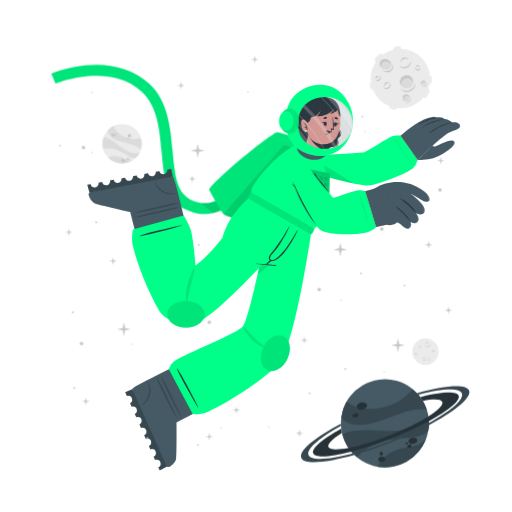
t = 0.00 s
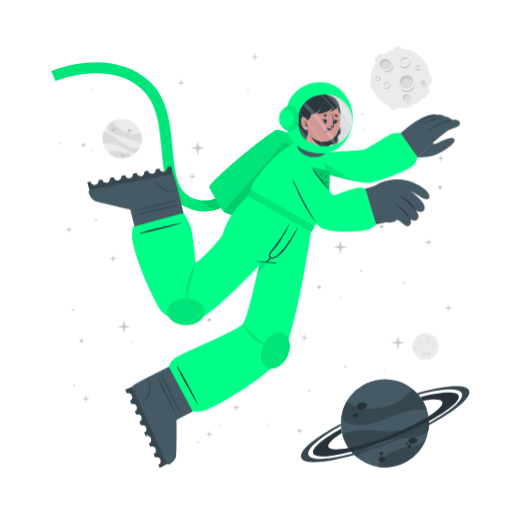
t = 0.75 s
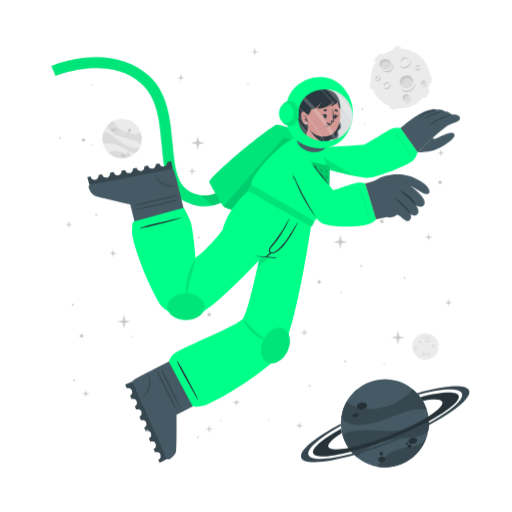
t = 2.25 s
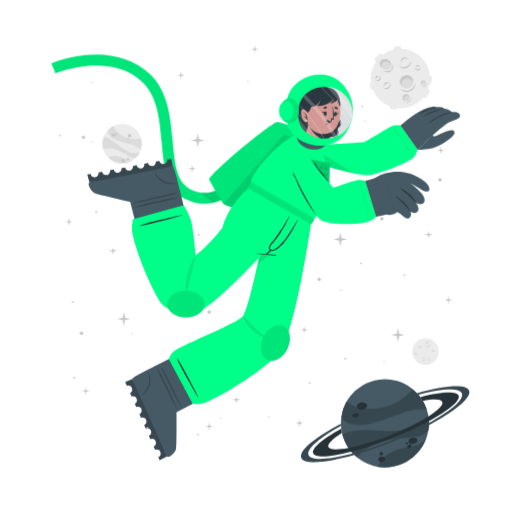
t = 3.00 s
t = 3.75 s: frame unchanged from t = 2.25 s, image omitted
t = 5.25 s: frame unchanged from t = 0.75 s, image omitted

The animated SVG that drew these frames (rendered in a browser with its animation timeline set to each time). Animation: 1 CSS @keyframes rule; one cycle of 6.00 s, repeats indefinitely.

<svg class="animated" id="freepik_stories-astronaut" xmlns="http://www.w3.org/2000/svg" viewBox="0 0 500 500" version="1.1" xmlns:xlink="http://www.w3.org/1999/xlink" xmlns:svgjs="http://svgjs.com/svgjs"><style>svg#freepik_stories-astronaut:not(.animated) .animable {opacity: 0;}svg#freepik_stories-astronaut.animated #freepik--background-complete--inject-193 {animation: 3s Infinite  linear floating;animation-delay: 0s;}svg#freepik_stories-astronaut.animated #freepik--Character--inject-193 {animation: 6s Infinite  linear floating;animation-delay: 0s;}svg#freepik_stories-astronaut.animated #freepik--Stars--inject-193 {animation: 6s Infinite  linear floating;animation-delay: 0s;}            @keyframes floating {                0% {                    opacity: 1;                    transform: translateY(0px);                }                50% {                    transform: translateY(-10px);                }                100% {                    opacity: 1;                    transform: translateY(0px);                }            }        </style><g id="freepik--background-complete--inject-193" class="animable" style="transform-origin: 261.359px 235.839px;"><g id="elqfpi5o9zz29"><circle cx="119.24" cy="140.32" r="19.23" style="fill: rgb(235, 235, 235); transform-origin: 119.24px 140.32px; transform: rotate(-21.46deg);" class="animable"></circle></g><path d="M137.64,145.92a22.4,22.4,0,0,0-6-3.75c-3.81-1.68-14.18-3.51-19-5.94-6.75-3.4-7.59-7.07-7.55-9a19.38,19.38,0,0,1,5.93-4.35c.48,2,2.29,8,13.5,12,5.79,2,11.33.68,13.21.22A19.13,19.13,0,0,1,137.64,145.92Z" style="fill: rgb(219, 219, 219); transform-origin: 121.778px 134.4px;" id="elpf2t3z0jl4r" class="animable"></path><path d="M129.79,156.41A19.27,19.27,0,0,1,105.68,154a15.8,15.8,0,0,1,3.45-1.36c5.17-1.26,10.86,1.21,12.94,2.38A11.36,11.36,0,0,0,129.79,156.41Z" style="fill: rgb(219, 219, 219); transform-origin: 117.735px 155.928px;" id="el4nqt16wrjy9" class="animable"></path><path d="M136.5,148.8l-.24.47-.22.42c-.18.32-.36.62-.55.92s-.35.54-.53.8l-.21.29-.24.32-.24.32-.31.36-.3.36-.27.3c-.2.22-.41.43-.62.64h0c-1.2.37-2.8.21-5.15-.72-3.49-1.37-7.26-4.67-14-7.09a24,24,0,0,0-12.93-.83h0a19.17,19.17,0,0,1,.5-11.63c1.23,0,5.18.52,13.61,7.48a49.9,49.9,0,0,0,8.49,5.81c7.2,3.77,11.36,2.65,13.1,1.78h.13Z" style="fill: rgb(219, 219, 219); transform-origin: 118.269px 143.957px;" id="elu86s36aljlc" class="animable"></path><path d="M118.22,156c.34-.78,1.54-1,2.68-.52s1.79,1.54,1.44,2.32-1.54,1-2.68.52S117.88,156.83,118.22,156Z" style="fill: rgb(199, 199, 199); transform-origin: 120.282px 156.9px;" id="el2427kpv9rcr" class="animable"></path><path d="M123.66,154.67c.2-.44.91-.55,1.59-.26s1.08.9.89,1.34-.9.56-1.59.26S123.47,155.11,123.66,154.67Z" style="fill: rgb(199, 199, 199); transform-origin: 124.9px 155.212px;" id="el0nplfjswhh5" class="animable"></path><path d="M108.75,131.05c.29-.67,1.33-.86,2.33-.42s1.57,1.33,1.28,2-1.34.86-2.34.42S108.45,131.72,108.75,131.05Z" style="fill: rgb(199, 199, 199); transform-origin: 110.553px 131.84px;" id="elaq17j61lfgp" class="animable"></path><path d="M112.29,130.39a.84.84,0,0,1,1.13-.28.85.85,0,0,1,.57,1,1,1,0,0,1-1.7-.74Z" style="fill: rgb(199, 199, 199); transform-origin: 113.151px 130.697px;" id="els6d0f67ifys" class="animable"></path><path d="M112.86,132.17a.53.53,0,0,1,.71-.15c.3.13.47.41.37.62s-.41.28-.71.15S112.77,132.39,112.86,132.17Z" style="fill: rgb(199, 199, 199); transform-origin: 113.402px 132.399px;" id="elkghjrepzyyb" class="animable"></path><path d="M124.86,132.22a1.64,1.64,0,1,1,1,1.71A1.42,1.42,0,0,1,124.86,132.22Z" style="fill: rgb(199, 199, 199); transform-origin: 126.473px 132.415px;" id="elrta8q89l4c" class="animable"></path><path d="M124.4,134.84a.76.76,0,1,1,.42.92A.73.73,0,0,1,124.4,134.84Z" style="fill: rgb(199, 199, 199); transform-origin: 125.123px 135.064px;" id="elodsgvxgsp48" class="animable"></path><circle cx="415.48" cy="343.36" r="12.93" style="fill: rgb(235, 235, 235); transform-origin: 415.48px 343.36px;" id="elbhot58yhf38" class="animable"></circle><path d="M420.19,335.69a2.92,2.92,0,0,1-.48,1.75,3.45,3.45,0,0,1-1.41,1.24,2.56,2.56,0,0,1-1.9.17,2.7,2.7,0,0,1-1.44-1.12,3.71,3.71,0,0,0,1.55.69,2.33,2.33,0,0,0,.79,0,2.68,2.68,0,0,0,.76-.24l.36-.2c.11-.08.23-.15.33-.23a3.24,3.24,0,0,0,.6-.57A4.54,4.54,0,0,0,420.19,335.69Z" style="fill: rgb(199, 199, 199); transform-origin: 417.577px 337.324px;" id="elxbp1ubes3la" class="animable"></path><path d="M415.54,336.43a1.84,1.84,0,0,1,.27-1.24,2.23,2.23,0,0,1,1-.88,1.76,1.76,0,0,1,1.35-.1,1.7,1.7,0,0,1,1,.83,2.8,2.8,0,0,0-1.08-.4,1.69,1.69,0,0,0-1,.18A3.06,3.06,0,0,0,415.54,336.43Z" style="fill: rgb(199, 199, 199); transform-origin: 417.341px 335.275px;" id="el1w1y7pvg75b" class="animable"></path><path d="M415.48,349.44a1.79,1.79,0,0,1,0,1.23,2.13,2.13,0,0,1-.75,1.05,1.71,1.71,0,0,1-2.35-.25,3.35,3.35,0,0,0,1.1.15,1.62,1.62,0,0,0,.91-.35,2.67,2.67,0,0,0,.69-.77A3.41,3.41,0,0,0,415.48,349.44Z" style="fill: rgb(199, 199, 199); transform-origin: 413.984px 350.758px;" id="elfvyjd2blh3" class="animable"></path><path d="M412.8,350.91a1.14,1.14,0,0,1-.09-.87,1.49,1.49,0,0,1,.52-.76,1.2,1.2,0,0,1,.93-.23,1.1,1.1,0,0,1,.73.48,2.46,2.46,0,0,0-.75,0,1.18,1.18,0,0,0-.56.24A2.18,2.18,0,0,0,412.8,350.91Z" style="fill: rgb(199, 199, 199); transform-origin: 413.776px 349.972px;" id="elada4vkmdj6r" class="animable"></path><path d="M410.82,337.8a1.15,1.15,0,0,1,.37.83,1.3,1.3,0,0,1-.37.92,1.15,1.15,0,0,1-.95.32,1.35,1.35,0,0,1-.81-.39,3.94,3.94,0,0,0,.8-.05,1.06,1.06,0,0,0,.56-.28,1.37,1.37,0,0,0,.33-.56A2.45,2.45,0,0,0,410.82,337.8Z" style="fill: rgb(199, 199, 199); transform-origin: 410.125px 338.84px;" id="elllulj488rbj" class="animable"></path><path d="M409.22,339.06a.74.74,0,0,1-.33-.57.91.91,0,0,1,.26-.68.82.82,0,0,1,.71-.23.81.81,0,0,1,.55.34,4.08,4.08,0,0,0-.54.1.76.76,0,0,0-.32.19,1.13,1.13,0,0,0-.22.32A2.13,2.13,0,0,0,409.22,339.06Z" style="fill: rgb(199, 199, 199); transform-origin: 409.65px 338.315px;" id="elkx9byal881n" class="animable"></path><path d="M419.81,351.44a1.14,1.14,0,0,1-.72.56,1.26,1.26,0,0,1-1-.14,1.14,1.14,0,0,1-.54-.83,1.36,1.36,0,0,1,.18-.89,3.66,3.66,0,0,0,.25.77,1,1,0,0,0,.4.47,1.32,1.32,0,0,0,.63.18A2.6,2.6,0,0,0,419.81,351.44Z" style="fill: rgb(199, 199, 199); transform-origin: 418.673px 351.093px;" id="elmjp2xwxdai" class="animable"></path><path d="M418.2,350.19a.75.75,0,0,1,.47-.45.87.87,0,0,1,.72.08.82.82,0,0,1,.4.63.9.9,0,0,1-.19.62,4.78,4.78,0,0,0-.24-.5.63.63,0,0,0-.25-.26.91.91,0,0,0-.37-.13A1.65,1.65,0,0,0,418.2,350.19Z" style="fill: rgb(199, 199, 199); transform-origin: 418.996px 350.383px;" id="el6jn2nvt7bz4" class="animable"></path><path d="M424.24,342.34a1.16,1.16,0,0,1-.28.86,1.27,1.27,0,0,1-.88.44,1.13,1.13,0,0,1-.92-.39,1.29,1.29,0,0,1-.35-.83,3.82,3.82,0,0,0,.63.5,1.09,1.09,0,0,0,.6.16,1.31,1.31,0,0,0,.62-.21A2.35,2.35,0,0,0,424.24,342.34Z" style="fill: rgb(199, 199, 199); transform-origin: 423.027px 342.991px;" id="el0rlc1ihob3y" class="animable"></path><path d="M422.2,342.21a.75.75,0,0,1,.14-.64.93.93,0,0,1,.65-.34.8.8,0,0,1,.68.3.88.88,0,0,1,.19.62,3.83,3.83,0,0,0-.48-.28.74.74,0,0,0-.36-.08,1.13,1.13,0,0,0-.38.1A2.38,2.38,0,0,0,422.2,342.21Z" style="fill: rgb(199, 199, 199); transform-origin: 423.021px 341.719px;" id="el52ndso7927s" class="animable"></path><path d="M407.1,345.26a1.13,1.13,0,0,1-.27.87,1.27,1.27,0,0,1-.88.44,1.16,1.16,0,0,1-.93-.39,1.4,1.4,0,0,1-.35-.83,4.33,4.33,0,0,0,.64.5,1.07,1.07,0,0,0,.6.16,1.35,1.35,0,0,0,.62-.21A2,2,0,0,0,407.1,345.26Z" style="fill: rgb(199, 199, 199); transform-origin: 405.889px 345.916px;" id="ely9qh5fieg8f" class="animable"></path><path d="M405.07,345.14a.75.75,0,0,1,.14-.64.89.89,0,0,1,.64-.34.79.79,0,0,1,.68.3.85.85,0,0,1,.2.62,3.83,3.83,0,0,0-.48-.28.66.66,0,0,0-.36-.08,1.13,1.13,0,0,0-.38.1A2.38,2.38,0,0,0,405.07,345.14Z" style="fill: rgb(199, 199, 199); transform-origin: 405.891px 344.649px;" id="eloagtxhk1kq" class="animable"></path></g><g id="freepik--Moon--inject-193" class="animable" style="transform-origin: 391.45px 76.1246px;"><path d="M370.11,60.15l3.44-3.43a2.52,2.52,0,0,0,0-3.56h0a2.5,2.5,0,0,0-3.56,0l-3.44,3.43a2.52,2.52,0,0,0,0,3.56h0A2.52,2.52,0,0,0,370.11,60.15Z" style="fill: rgb(235, 235, 235); transform-origin: 370.05px 56.6508px;" id="el5mpfleukvbd" class="animable"></path><path d="M417,94.19l2.18-4.34a2.5,2.5,0,0,0-1.12-3.38h0a2.51,2.51,0,0,0-3.38,1.12l-2.18,4.34a2.53,2.53,0,0,0,1.12,3.38h0A2.52,2.52,0,0,0,417,94.19Z" style="fill: rgb(235, 235, 235); transform-origin: 415.845px 90.8883px;" id="elobashcpap1g" class="animable"></path><path d="M387,50.45l2.58-.36a2.52,2.52,0,0,0,2.14-2.85h0a2.52,2.52,0,0,0-2.85-2.14l-2.58.37a2.52,2.52,0,0,0-2.14,2.85h0A2.51,2.51,0,0,0,387,50.45Z" style="fill: rgb(235, 235, 235); transform-origin: 387.935px 47.7758px;" id="eln2nt0yxazdj" class="animable"></path><path d="M366.46,84.53l-.37-2.59a2.52,2.52,0,0,0-2.85-2.13h0a2.52,2.52,0,0,0-2.14,2.85l.37,2.58a2.53,2.53,0,0,0,2.85,2.14h0A2.52,2.52,0,0,0,366.46,84.53Z" style="fill: rgb(235, 235, 235); transform-origin: 363.78px 83.5943px;" id="ell72dbgz2qt7" class="animable"></path><g id="el3d0vqfc8e1y"><rect x="415.49" y="75.26" width="7.64" height="5.03" rx="2.16" style="fill: rgb(235, 235, 235); transform-origin: 419.31px 77.775px; transform: rotate(90deg);" class="animable"></rect></g><path d="M382.28,106.41l2.52.68a2.52,2.52,0,0,0,3.08-1.78h0a2.52,2.52,0,0,0-1.78-3.09l-2.52-.67a2.51,2.51,0,0,0-3.08,1.78h0A2.51,2.51,0,0,0,382.28,106.41Z" style="fill: rgb(235, 235, 235); transform-origin: 384.19px 104.319px;" id="el3iwa09jpi5x" class="animable"></path><circle cx="391" cy="76.69" r="29.05" style="fill: rgb(235, 235, 235); transform-origin: 391px 76.69px;" id="ely4b3umdch3" class="animable"></circle><path d="M401.57,59.46a6.51,6.51,0,0,1-1.08,3.94,7.8,7.8,0,0,1-3.15,2.79,5.76,5.76,0,0,1-4.27.36,6,6,0,0,1-3.25-2.49,8.71,8.71,0,0,0,3.49,1.53,5.07,5.07,0,0,0,1.78,0,5.38,5.38,0,0,0,1.69-.54,9.1,9.1,0,0,0,.81-.44c.26-.17.52-.33.76-.52a8.54,8.54,0,0,0,1.35-1.27A9.92,9.92,0,0,0,401.57,59.46Z" style="fill: rgb(199, 199, 199); transform-origin: 395.699px 63.1311px;" id="elv8glaqmyl7m" class="animable"></path><path d="M391.13,61.13a4.13,4.13,0,0,1,.6-2.78,5.18,5.18,0,0,1,2.19-2,3.9,3.9,0,0,1,3-.22A3.84,3.84,0,0,1,399.12,58a6.52,6.52,0,0,0-2.41-.89,3.94,3.94,0,0,0-2.24.4A6.81,6.81,0,0,0,391.13,61.13Z" style="fill: rgb(199, 199, 199); transform-origin: 395.105px 58.5293px;" id="eltgzph9qy5aj" class="animable"></path><path d="M381.29,81.08a3.94,3.94,0,0,1,.07,2.77,4.82,4.82,0,0,1-1.68,2.35,3.78,3.78,0,0,1-2.86.77,3.84,3.84,0,0,1-2.43-1.34,7,7,0,0,0,2.48.35,3.69,3.69,0,0,0,2-.79,6,6,0,0,0,1.55-1.73A7.44,7.44,0,0,0,381.29,81.08Z" style="fill: rgb(199, 199, 199); transform-origin: 377.984px 84.0434px;" id="elpoufm85tmj" class="animable"></path><path d="M375.27,84.38a2.57,2.57,0,0,1-.19-1.95,3.19,3.19,0,0,1,1.16-1.7,2.65,2.65,0,0,1,2.08-.52A2.44,2.44,0,0,1,380,81.28a5.58,5.58,0,0,0-1.7-.08,2.69,2.69,0,0,0-1.26.54A4.94,4.94,0,0,0,375.27,84.38Z" style="fill: rgb(199, 199, 199); transform-origin: 377.485px 82.2756px;" id="elnb4wcadlks" class="animable"></path><path d="M370.87,74.62a2.57,2.57,0,0,1,.83,1.86,2.85,2.85,0,0,1-.82,2,2.52,2.52,0,0,1-2.13.73,3.06,3.06,0,0,1-1.83-.87,10,10,0,0,0,1.81-.12,2.33,2.33,0,0,0,1.25-.63,2.88,2.88,0,0,0,.73-1.26A5.13,5.13,0,0,0,370.87,74.62Z" style="fill: rgb(199, 199, 199); transform-origin: 369.31px 76.9261px;" id="eltpcsuvl3cif" class="animable"></path><path d="M367.27,77.44a1.68,1.68,0,0,1-.72-1.29,2,2,0,0,1,.58-1.52,1.77,1.77,0,0,1,1.58-.51,1.88,1.88,0,0,1,1.25.75,10.76,10.76,0,0,0-1.23.24,1.6,1.6,0,0,0-.7.41,2.28,2.28,0,0,0-.49.73A4.57,4.57,0,0,0,367.27,77.44Z" style="fill: rgb(199, 199, 199); transform-origin: 368.253px 75.7663px;" id="elgugna8efp3" class="animable"></path><path d="M410.67,66a2.6,2.6,0,0,1-.62,1.94,2.84,2.84,0,0,1-2,1,2.57,2.57,0,0,1-2.07-.87,3,3,0,0,1-.78-1.87,9,9,0,0,0,1.43,1.11,2.23,2.23,0,0,0,1.34.36,3,3,0,0,0,1.39-.45A5.56,5.56,0,0,0,410.67,66Z" style="fill: rgb(199, 199, 199); transform-origin: 407.941px 67.4719px;" id="elxo9eutdoqd" class="animable"></path><path d="M406.11,65.73a1.66,1.66,0,0,1,.31-1.44,2,2,0,0,1,1.44-.76,1.82,1.82,0,0,1,1.53.68,1.88,1.88,0,0,1,.43,1.39,9.72,9.72,0,0,0-1.08-.63,1.49,1.49,0,0,0-.8-.17,2.38,2.38,0,0,0-.85.22A4.64,4.64,0,0,0,406.11,65.73Z" style="fill: rgb(199, 199, 199); transform-origin: 407.944px 64.6284px;" id="elio5rc5iez4" class="animable"></path><g id="el9ylklyr9k67"><ellipse cx="397.01" cy="79.87" rx="6.44" ry="6.4" style="fill: rgb(219, 219, 219); transform-origin: 397.01px 79.87px; transform: rotate(-65.97deg);" class="animable"></ellipse></g><path d="M400,76.84a5.81,5.81,0,0,1,3.31,4.1,6.41,6.41,0,1,0-11.2,3.11,5.78,5.78,0,0,1,.2-4.24A5.84,5.84,0,0,1,400,76.84Z" style="fill: rgb(199, 199, 199); transform-origin: 396.987px 78.7649px;" id="el6fh5cc8rfkt" class="animable"></path><path d="M405.88,81a8.26,8.26,0,0,1-1.41,4.8,9.87,9.87,0,0,1-3.87,3.38,7.16,7.16,0,0,1-5.18.47,7.62,7.62,0,0,1-4-3,10.25,10.25,0,0,0,4.28,2,10.54,10.54,0,0,0,1.13.11,5.87,5.87,0,0,0,1.11-.09A7.1,7.1,0,0,0,400,88c.34-.17.69-.36,1-.55s.65-.42.94-.67a10.52,10.52,0,0,0,1.67-1.6A11.59,11.59,0,0,0,405.88,81Z" style="fill: rgb(199, 199, 199); transform-origin: 398.651px 85.4656px;" id="elxjkxuzwl1x" class="animable"></path><path d="M412.91,83.39a2.4,2.4,0,1,0-1.78-2.87A2.39,2.39,0,0,0,412.91,83.39Z" style="fill: rgb(219, 219, 219); transform-origin: 413.468px 81.0561px;" id="elqawg088pxuj" class="animable"></path><path d="M414.34,79.73A2.18,2.18,0,0,1,415.85,81,2.43,2.43,0,0,0,414,78.71a2.4,2.4,0,0,0-2.87,1.81,2.37,2.37,0,0,0,.84,2.41,2.12,2.12,0,0,1-.23-1.57A2.17,2.17,0,0,1,414.34,79.73Z" style="fill: rgb(199, 199, 199); transform-origin: 413.458px 80.7904px;" id="elwh310umlvt9" class="animable"></path><path d="M416.78,80.82a2.9,2.9,0,0,1-.12,1.88,3.54,3.54,0,0,1-1.18,1.55,2.64,2.64,0,0,1-1.91.54,2.74,2.74,0,0,1-1.69-.86,4.09,4.09,0,0,0,1.71.37,2.65,2.65,0,0,0,1.51-.55A4.36,4.36,0,0,0,416.78,80.82Z" style="fill: rgb(199, 199, 199); transform-origin: 414.381px 82.813px;" id="elowkkq93ie3" class="animable"></path><path d="M396.44,98.94a3.41,3.41,0,1,0-3.21-3.59A3.41,3.41,0,0,0,396.44,98.94Z" style="fill: rgb(219, 219, 219); transform-origin: 396.635px 95.5356px;" id="elbn7bkcy8xp" class="animable"></path><path d="M397.54,93.46a3.07,3.07,0,0,1,2.41,1.4A3.4,3.4,0,1,0,395,98.53a3.1,3.1,0,0,1,2.54-5.07Z" style="fill: rgb(199, 199, 199); transform-origin: 396.584px 95.335px;" id="eldadrm2vtjri" class="animable"></path><path d="M401.22,94.38a4.48,4.48,0,0,1,.19,2.64,5.13,5.13,0,0,1-1.27,2.4,3.72,3.72,0,0,1-2.46,1.21,4.06,4.06,0,0,1-2.56-.69,5.23,5.23,0,0,0,2.5.2A3.76,3.76,0,0,0,399.68,99a5.84,5.84,0,0,0,1.26-2.1A6.18,6.18,0,0,0,401.22,94.38Z" style="fill: rgb(199, 199, 199); transform-origin: 398.323px 97.5099px;" id="elwcegf755zb" class="animable"></path><path d="M381.24,66c-1.53,2.35-4.93,2.85-7.58,1.11s-3.57-5.05-2-7.4,4.93-2.84,7.59-1.11S382.78,63.69,381.24,66Z" style="fill: rgb(219, 219, 219); transform-origin: 376.446px 62.8572px;" id="el9qiejswara" class="animable"></path><path d="M372.8,62a4.43,4.43,0,0,0-.25,4.28,5.25,5.25,0,0,1-.92-6.49c1.53-2.35,4.93-2.85,7.59-1.11A5.83,5.83,0,0,1,382,63.9a5.53,5.53,0,0,0-2.29-3C377.28,59.37,374.19,59.82,372.8,62Z" style="fill: rgb(199, 199, 199); transform-origin: 376.453px 61.9611px;" id="elhksm5d5kpfg" class="animable"></path><path d="M383.12,62.16a5.49,5.49,0,0,1,.75,4.14,5.12,5.12,0,0,1-.95,2,6.39,6.39,0,0,1-1.66,1.53,6.23,6.23,0,0,1-2.15.73,7.29,7.29,0,0,1-2.19-.06,9.09,9.09,0,0,1-3.84-1.67,17.88,17.88,0,0,0,3.95.68,6.51,6.51,0,0,0,3.58-.77A5.47,5.47,0,0,0,382,67.59a5,5,0,0,0,.94-1.57A7.25,7.25,0,0,0,383.12,62.16Z" style="fill: rgb(199, 199, 199); transform-origin: 378.538px 66.3877px;" id="el11x4h7elmwyo" class="animable"></path></g><g id="freepik--Planet--inject-193" class="animable" style="transform-origin: 376.139px 413.34px;"><g id="elzz3n6tqapqp"><circle cx="375.87" cy="413.34" r="43.02" style="fill: rgb(69, 90, 100); transform-origin: 375.87px 413.34px; transform: rotate(-74.9951deg);" class="animable"></circle></g><path d="M416.74,399.89a50.6,50.6,0,0,0-15.8.88c-9.14,1.83-30.47,11.81-42.37,13.55-16.73,2.46-23-3.17-25.36-6.69a43,43,0,0,1,5.28-15.58c3.38,2.95,14.49,11.72,40.09,4.53,13.2-3.72,21.59-13.34,24.44-16.6A42.76,42.76,0,0,1,416.74,399.89Z" style="fill: rgb(55, 71, 79); transform-origin: 374.975px 397.452px;" id="ely36z15uu8m" class="animable"></path><path d="M415.87,429.18a43.05,43.05,0,0,1-47.24,26.58,34.45,34.45,0,0,1,4.55-6.94c7.84-9,21.44-11.76,26.75-12.3A25.27,25.27,0,0,0,415.87,429.18Z" style="fill: rgb(55, 71, 79); transform-origin: 392.25px 442.775px;" id="eln2lzgjvke8f" class="animable"></path><path d="M418.36,406.64c.07.39.12.77.17,1.16s.09.71.13,1.06c.08.8.15,1.6.18,2.39s.06,1.44.06,2.14c0,.27,0,.53,0,.8s0,.6,0,.89,0,.6,0,.9-.05.7-.08,1.06-.06.7-.1,1-.08.6-.11.9c-.09.66-.19,1.3-.31,1.95h0c-1.72,2.21-4.86,4-10.34,5.31-8.16,2-19.29.8-34.76,5.06a53.84,53.84,0,0,0-24.73,15.11h0a42.85,42.85,0,0,1-14.05-21.9c2.19-1.67,10.15-5.73,34.51-3.84a112.29,112.29,0,0,0,23-.3c18-2.36,24.21-9.77,26.27-13.61h0A1.82,1.82,0,0,1,418.36,406.64Z" style="fill: rgb(55, 71, 79); transform-origin: 376.66px 426.505px;" id="el5xu5vbhbnra" class="animable"></path><path d="M358.4,395.52c.37,1.88-1.55,3.83-4.28,4.35s-5.23-.56-5.6-2.44,1.56-3.82,4.28-4.35S358,393.65,358.4,395.52Z" style="fill: rgb(38, 50, 56); transform-origin: 353.46px 396.474px;" id="el93xr482c2zl" class="animable"></path><path d="M350.11,404.94c.2,1.06-1,2.17-2.6,2.49s-3.13-.28-3.33-1.34.95-2.17,2.59-2.49S349.9,403.89,350.11,404.94Z" style="fill: rgb(38, 50, 56); transform-origin: 347.145px 405.515px;" id="elhnnd5xayr3b" class="animable"></path><path d="M407.54,429.57c.31,1.6-1.38,3.27-3.76,3.74s-4.58-.47-4.89-2.07,1.37-3.28,3.76-3.74S407.23,428,407.54,429.57Z" style="fill: rgb(38, 50, 56); transform-origin: 403.215px 430.408px;" id="el6xfa77n5ky" class="animable"></path><path d="M401.85,435.28c.17.85-.61,1.72-1.74,1.94a1.87,1.87,0,0,1-2.33-1.15c-.17-.85.61-1.72,1.74-1.94A1.87,1.87,0,0,1,401.85,435.28Z" style="fill: rgb(38, 50, 56); transform-origin: 399.815px 435.675px;" id="el36wbf47jvyr" class="animable"></path><path d="M398.54,432.72c.1.51-.4,1-1.12,1.18s-1.38-.17-1.48-.68.4-1,1.12-1.18S398.44,432.21,398.54,432.72Z" style="fill: rgb(38, 50, 56); transform-origin: 397.24px 432.97px;" id="el45pka4bmgoz" class="animable"></path><path d="M376.35,447.84c.28,1.44-1,2.9-3,3.27s-3.68-.5-4-1.93,1-2.89,2.95-3.26S376.08,446.41,376.35,447.84Z" style="fill: rgb(38, 50, 56); transform-origin: 372.845px 448.515px;" id="elr3ek4vfq5cd" class="animable"></path><path d="M373.89,442.43a1.71,1.71,0,1,1-1.95-1.16A1.6,1.6,0,0,1,373.89,442.43Z" style="fill: rgb(38, 50, 56); transform-origin: 372.261px 442.94px;" id="eldweh79r6fir" class="animable"></path><path d="M418.84,411.25a346.49,346.49,0,0,1-36.64,16.83,342.87,342.87,0,0,1-39.21,13c-20.61,5.36-35.3,6.29-37.19,1.5s9.19-14.09,27.36-24.08c.12,1,.28,2,.47,3l.24,1.14c-9.22,5.86-14.34,10.93-13.19,13.85s8.58,3.14,19.59,1c10.78-2.08,25-6.36,40.23-12.37s28.57-12.64,37.86-18.51c9.46-5.95,14.73-11.13,13.56-14.09s-8.33-3.11-19-1.11a39.26,39.26,0,0,0-2.42-3.66c20.51-5.31,35.53-6.12,37.42-1.34S438.08,400.88,418.84,411.25Z" style="fill: rgb(38, 50, 56); transform-origin: 376.855px 414.472px;" id="elwfrlt80mynk" class="animable"></path><path d="M418.86,415.07a383.2,383.2,0,0,1-35.81,16.44h0A380.06,380.06,0,0,1,346,444.31c-28.14,8-49.06,9.59-51.78,2.82s13.19-19.8,38.63-33.31c0,.66,0,1.33.08,2-21.11,11.64-34,22.68-31.68,28.49s19.63,4.87,43.31-1.47A359.42,359.42,0,0,0,418.89,413c21.4-11.74,34.49-22.91,32.14-28.76s-19.17-4.89-42.38,1.23c-.43-.51-.88-1-1.34-1.5,27.63-7.77,48.08-9.23,50.76-2.54S444.64,401.45,418.86,415.07Z" style="fill: rgb(55, 71, 79); transform-origin: 376.139px 414.278px;" id="elaq2ioouozr" class="animable"></path></g><g id="freepik--Character--inject-193" class="animable" style="transform-origin: 249.682px 261.365px;"><path d="M194.2,208.66a44.5,44.5,0,0,1-12.75-4c-19.36-9.4-21.44-32.18-23.64-56.3-2-22.22-4.13-45.19-19.67-59.06-32.35-28.84-83.35-7.81-83.86-7.59l-4.19-9.88a124.34,124.34,0,0,1,33.06-8c25-2.52,46.52,3.5,62.12,17.42,18.71,16.68,21.11,42.93,23.22,66.09,2,21.93,3.73,40.87,17.64,47.62,29.16,14.15,48.44-21.19,49.24-22.7l9.48,5a77.22,77.22,0,0,1-16.57,20.32C217.57,206.71,206,210.43,194.2,208.66Z" style="fill: rgb(0, 255, 136); transform-origin: 147.47px 136.179px;" id="el6xwl0jh9v15" class="animable"></path><g id="elqab0ec9xgc"><path d="M194.2,208.66a44.5,44.5,0,0,1-12.75-4c-19.36-9.4-21.44-32.18-23.64-56.3-2-22.22-4.13-45.19-19.67-59.06-32.35-28.84-83.35-7.81-83.86-7.59l-4.19-9.88a124.34,124.34,0,0,1,33.06-8c25-2.52,46.52,3.5,62.12,17.42,18.71,16.68,21.11,42.93,23.22,66.09,2,21.93,3.73,40.87,17.64,47.62,29.16,14.15,48.44-21.19,49.24-22.7l9.48,5a77.22,77.22,0,0,1-16.57,20.32C217.57,206.71,206,210.43,194.2,208.66Z" style="opacity: 0.1; transform-origin: 147.47px 136.179px;" class="animable"></path></g><g id="elqqe0ldirhj"><path d="M244.85,177.29a77.09,77.09,0,0,1-16.57,20.31c-6.44,5.48-13.2,9-20.13,10.56L196.08,198c23.52,3.15,38.58-24.45,39.3-25.77Z" style="opacity: 0.1; transform-origin: 220.465px 190.195px;" class="animable"></path></g><path d="M278.67,229.5c-.95.56-57.57-18.31-60-20.06a1.59,1.59,0,0,1-.31-.29c-2.77-2.73-13.24-22-14-23.51-1.84-3.85,55.21-51.93,65.82-56.39,2.66-1.12,37.51,11.34,42.73,16.4,2.24,2.17,6.45,10.95,6.22,12.15h0C318.76,159.52,279.63,228.94,278.67,229.5Z" style="fill: rgb(0, 255, 136); transform-origin: 261.728px 179.346px;" id="elovetsfgxm3" class="animable"></path><g id="elyv0gvs4jfmo"><path d="M278.67,229.5c-.95.56-57.57-18.31-60-20.06a1.59,1.59,0,0,1-.31-.29c-2.77-2.73-13.24-22-14-23.51-1.84-3.85,55.21-51.93,65.82-56.39,2.66-1.12,37.51,11.34,42.73,16.4,2.24,2.17,6.45,10.95,6.22,12.15h0C318.76,159.52,279.63,228.94,278.67,229.5Z" style="opacity: 0.1; transform-origin: 261.728px 179.346px;" class="animable"></path></g><g id="elxeesxjv755"><path d="M278.67,229.5c-.95.56-57.57-18.31-60-20.06a1.59,1.59,0,0,1-.31-.29c10.24-11.85,58.36-67.42,59.22-67.56s33.84,12.65,41.56,16.22C318.76,159.52,279.63,228.94,278.67,229.5Z" style="opacity: 0.1; transform-origin: 268.75px 185.551px;" class="animable"></path></g><path d="M196.48,344.63l-45.12,22.73c-8.64,4.29-16.14,8.22-19.83,10.61a.09.09,0,0,0-.06,0c-1.4.9-2.24,1.57-2.36,2l0,.08c-.46,3.44,31.87,73.53,33.82,75.59s8-3.33,8.91-7.05.53-36.1.53-36.1l44.85-23.13Z" style="fill: rgb(69, 90, 100); transform-origin: 173.163px 400.363px;" id="elh24t69jik59" class="animable"></path><path d="M122.25,383l1.61,3.65a3.8,3.8,0,0,1,1.31-.23,3.9,3.9,0,0,1,1.83,7.34l1.45,3.32a3.82,3.82,0,0,1,1.36-.25,3.89,3.89,0,0,1,1.78,7.35l1.46,3.33a3.55,3.55,0,0,1,1.39-.27,3.89,3.89,0,0,1,3.89,3.89,3.85,3.85,0,0,1-2.15,3.48l1.46,3.31a4.06,4.06,0,0,1,1.45-.27,3.89,3.89,0,0,1,1.69,7.4l1.46,3.31a3.84,3.84,0,0,1,1.48-.3,3.89,3.89,0,0,1,1.65,7.42l1.46,3.31a3.58,3.58,0,0,1,1.52-.32,3.9,3.9,0,0,1,1.62,7.44l1.46,3.32a3.64,3.64,0,0,1,1.57-.35,3.9,3.9,0,0,1,1.57,7.46l1.37,3.12,7-3.79L129.11,380Z" style="fill: rgb(55, 71, 79); transform-origin: 142.595px 419.73px;" id="eln84m8bwj4rs" class="animable"></path><path d="M144.47,373.18a16.37,16.37,0,0,1,1.62,13.09c-1.18,3.56-3.52,7.36-7.28,9.3-.11.06-.22-.14-.12-.21,6.4-4.92,9-14.69,5.56-22.06A.13.13,0,0,1,144.47,373.18Z" style="fill: rgb(55, 71, 79); transform-origin: 142.716px 384.361px;" id="el1jgxg7b3mql" class="animable"></path><path d="M153.72,369.74c2.88,4.77,5.37,9.78,7.8,14.79s4.78,9.94,7.13,14.93c1.34,2.86,2.68,5.73,3.86,8.66a.16.16,0,0,1-.29.14c-2.81-4.81-5.27-9.84-7.79-14.8s-5-9.85-7.34-14.83c-1.37-2.86-2.65-5.74-3.8-8.69A.24.24,0,0,1,153.72,369.74Z" style="fill: rgb(55, 71, 79); transform-origin: 162.903px 388.992px;" id="elicm5vjoix8" class="animable"></path><path d="M157.88,368.33c2.89,4.77,5.37,9.78,7.8,14.8s4.78,9.94,7.13,14.93c1.34,2.86,2.68,5.73,3.86,8.65a.16.16,0,0,1-.29.14c-2.81-4.81-5.27-9.84-7.79-14.8s-5-9.85-7.34-14.83c-1.36-2.86-2.65-5.74-3.8-8.69A.24.24,0,0,1,157.88,368.33Z" style="fill: rgb(55, 71, 79); transform-origin: 167.063px 387.582px;" id="elisat6e5qsyb" class="animable"></path><path d="M164.81,360.58l23.33,43.76s7,1.51,15.68-2.51c19.21-8.87,51.37-29.51,67.45-45.36C287.89,340.08,304.2,225.2,304.2,225.2L265,202.58s-20.36,108.33-27.84,116.15c-6.75,7.06-45.89,22.51-64.34,32.17A16.53,16.53,0,0,0,164.81,360.58Z" style="fill: rgb(0, 255, 136); transform-origin: 234.505px 303.599px;" id="elz2rdm0stoig" class="animable"></path><path d="M173.21,360.06c3.07,4.66,5.75,9.56,8.38,14.48s5.16,9.74,7.7,14.64c1.46,2.8,2.91,5.62,4.21,8.49a.17.17,0,0,1-.29.16c-3-4.7-5.65-9.63-8.37-14.49s-5.35-9.65-7.92-14.53c-1.47-2.8-2.87-5.63-4.13-8.53A.24.24,0,0,1,173.21,360.06Z" style="fill: rgb(38, 50, 56); transform-origin: 183.142px 378.925px;" id="elob0v7kcj068" class="animable"></path><g id="elkmnj42yhjn"><path d="M251.64,268.16l52.56-43L265,202.58S258.6,236.8,251.64,268.16Z" style="opacity: 0.1; transform-origin: 277.92px 235.37px;" class="animable"></path></g><g id="el7acs3ou73ta"><path d="M260.8,339.2a9.27,9.27,0,0,1-4.14-.38,19.56,19.56,0,0,1-3.85-1.64,31.21,31.21,0,0,1-6.57-5c-1-1-1.88-2-2.77-3s-1.7-2.13-2.45-3.26-1.46-2.29-2.11-3.47-1.23-2.43-1.72-3.71a39.39,39.39,0,0,1,3,2.76c.94.95,1.92,1.86,2.81,2.82s1.86,1.86,2.75,2.82l1.39,1.38c.46.46.89.95,1.37,1.38,1.85,1.82,3.74,3.56,5.72,5.19A23.49,23.49,0,0,0,260.8,339.2Z" style="opacity: 0.1; transform-origin: 248.995px 329.012px;" class="animable"></path></g><g id="elxj5osrfd6k"><ellipse cx="268.93" cy="344.82" rx="18.38" ry="13.04" style="fill: rgb(0, 255, 136); transform-origin: 268.93px 344.82px; transform: rotate(-64.61deg);" class="animable"></ellipse></g><g id="elacptxe73ws"><ellipse cx="268.93" cy="344.82" rx="18.38" ry="13.04" style="opacity: 0.1; transform-origin: 268.93px 344.82px; transform: rotate(-64.61deg);" class="animable"></ellipse></g><path d="M187.77,245.91l-11.92-49.09c-2.23-9.39-4.35-17.59-5.84-21.72,0,0,0,0,0-.07a6.82,6.82,0,0,0-1.38-2.74s0,0-.07,0c-3.24-1.23-78.83,14.38-81.28,15.82s1.43,8.53,4.85,10.27,35,8.69,35,8.69L139.51,256Z" style="fill: rgb(69, 90, 100); transform-origin: 137.14px 214.111px;" id="elvvzjpthwagp" class="animable"></path><path d="M167.23,164.93l-3.92.74a3.75,3.75,0,0,1-.06,1.33,3.9,3.9,0,0,1-7.57.11l-3.56.67a3.79,3.79,0,0,1-.07,1.38,3.89,3.89,0,0,1-7.56.07l-3.57.66a3.79,3.79,0,0,1,0,1.42,3.9,3.9,0,0,1-4.68,2.91,3.83,3.83,0,0,1-2.89-2.88l-3.56.67a4.08,4.08,0,0,1-.07,1.47,3.89,3.89,0,0,1-7.58,0l-3.56.67a3.89,3.89,0,0,1-4.72,4.42,3.91,3.91,0,0,1-2.93-3l-3.55.68a3.69,3.69,0,0,1,0,1.55,3.9,3.9,0,0,1-7.62-.11l-3.56.67a3.65,3.65,0,0,1,0,1.61,3.89,3.89,0,0,1-7.62-.16l-3.35.63,2.11,7.63,81.36-15.77Z" style="fill: rgb(55, 71, 79); transform-origin: 126.965px 176.5px;" id="elxgkf18w5yzi" class="animable"></path><path d="M171.74,188.79a16.37,16.37,0,0,1-13.12-1.39c-3.2-2-6.37-5.09-7.41-9.2,0-.11.19-.18.24-.06,3.34,7.34,12.27,12.06,20.22,10.41A.13.13,0,0,1,171.74,188.79Z" style="fill: rgb(55, 71, 79); transform-origin: 161.505px 183.822px;" id="el540ct12zvs5" class="animable"></path><path d="M173,198.58c-5.3,1.73-10.74,3-16.18,4.24s-10.76,2.41-16.16,3.56c-3.08.66-6.18,1.32-9.3,1.81a.16.16,0,0,1-.07-.32c5.32-1.65,10.77-2.9,16.18-4.24s10.72-2.61,16.11-3.79c3.09-.68,6.18-1.28,9.32-1.72A.24.24,0,0,1,173,198.58Z" style="fill: rgb(55, 71, 79); transform-origin: 152.153px 203.157px;" id="eld5pbqp78nwt" class="animable"></path><path d="M173.43,203c-5.31,1.73-10.75,3-16.18,4.24s-10.77,2.41-16.16,3.56c-3.09.66-6.19,1.32-9.31,1.81a.16.16,0,0,1-.06-.32c5.32-1.65,10.77-2.9,16.17-4.23s10.73-2.61,16.11-3.8c3.1-.67,6.19-1.27,9.33-1.72A.24.24,0,0,1,173.43,203Z" style="fill: rgb(55, 71, 79); transform-origin: 152.581px 207.576px;" id="elagg8b4qg6zw" class="animable"></path><path d="M304.26,225.23s-10.86,11.9-20.08,21.25c-6.73,6.84-12.95,12.66-14.6,12.69-1.87,0-10.38-.9-13.2-1.27,0,0-41.94,46.14-63.47,57.3-7.37,3.82-30.52-.1-37.22-11.42-10.87-18.37-21.9-46.13-25.93-63.59-1.8-7.79.05-16.21.05-16.21l49.59-13.7s5.36,8.93,7,14.54c2.42,8.47,4.59,34.41,4.59,34.41,13.41-9.58,26.47-27.28,26.47-27.28s3.86-20.56,28-40.75Z" style="fill: rgb(0, 255, 136); transform-origin: 216.616px 253.91px;" id="el3w59nykkeyi" class="animable"></path><path d="M269.53,258.92a109.54,109.54,0,0,0-19-1.46.2.2,0,0,0,0,.39c6.29.67,12.63,1.5,18.94,1.83A.38.38,0,0,0,269.53,258.92Z" style="fill: rgb(38, 50, 56); transform-origin: 260.127px 258.568px;" id="el8lyx6de517r" class="animable"></path><path d="M290.7,225.07c.08-.19-.21-.4-.31-.21A193.26,193.26,0,0,1,280,241.31c-1.7,2.48-11.92,15.71-15.85,12.12-.66-.61-.62-1.57-.1-2.78.63-1.45,2.09-2.84,3.09-4.08,2.2-2.74,4.31-5.54,6.28-8.44A94.74,94.74,0,0,0,282.85,221a.17.17,0,0,0-.3-.15,178.74,178.74,0,0,1-14.62,22.77c-2.68,3.43-7.75,8-4.15,10.8s11.57-5.17,13.52-7.48A99.25,99.25,0,0,0,290.7,225.07Z" style="fill: rgb(38, 50, 56); transform-origin: 276.623px 237.894px;" id="elk9rnnyrvr4" class="animable"></path><path d="M264.07,253.88a28.1,28.1,0,0,0-2.7,2.42,7.85,7.85,0,0,0-1.8,2.22c-.07.17.13.3.28.24a9.87,9.87,0,0,0,2.39-1.8c.87-.73,1.75-1.44,2.59-2.2A.58.58,0,0,0,264.07,253.88Z" style="fill: rgb(38, 50, 56); transform-origin: 262.293px 256.258px;" id="el76i9la1jarp" class="animable"></path><path d="M136.76,230.07c5.18-1.79,10.51-3.14,15.84-4.44s10.54-2.54,15.83-3.76c3-.7,6.06-1.4,9.12-1.93a.17.17,0,0,1,.08.32c-5.21,1.72-10.55,3-15.84,4.44s-10.5,2.74-15.79,4c-3,.72-6.06,1.36-9.14,1.84A.24.24,0,0,1,136.76,230.07Z" style="fill: rgb(38, 50, 56); transform-origin: 157.145px 225.243px;" id="el62ld8b0jew4" class="animable"></path><g id="elf9r3vpe8neu"><path d="M183.14,297.2a10.49,10.49,0,0,1-1.5-4.83c-.1-.84-.1-1.68-.15-2.53s0-1.68.08-2.52a52.55,52.55,0,0,1,1.68-9.85,71.11,71.11,0,0,1,3.2-9.39,59.85,59.85,0,0,1,4.5-8.85c-.51,3.3-1.32,6.48-2.11,9.64s-1.64,6.29-2.48,9.41-1.64,6.24-2.31,9.38c-.31,1.56-.64,3.14-.83,4.72A14.43,14.43,0,0,0,183.14,297.2Z" style="opacity: 0.1; transform-origin: 186.21px 278.215px;" class="animable"></path></g><ellipse cx="181.55" cy="306.94" rx="18.38" ry="13.04" style="fill: rgb(0, 255, 136); transform-origin: 181.55px 306.94px;" id="el4dot61opved" class="animable"></ellipse><g id="eld8ux2nhay"><ellipse cx="181.55" cy="306.94" rx="18.38" ry="13.04" style="opacity: 0.1; transform-origin: 181.55px 306.94px;" class="animable"></ellipse></g><path d="M302.93,165.7c29.4,11.7,52.93,16.43,62.23,13.72,8.14-2.38,31.36-12.37,42.66-23.2,3.41-3.26-12-25.52-16.72-23.75s-28.38,15.07-34.56,17.26c-3.51,1.24-41.77,2.67-50.47,2.82C291.55,152.81,289.88,160.51,302.93,165.7Z" style="fill: rgb(247, 169, 160); transform-origin: 351.195px 156.267px;" id="el48uybarghqx" class="animable"></path><path d="M423.09,141.39c-1.07,1.64-.22,2.22,3.08,1.09s15.37-8.36,17.54-3.93-15,14.39-20.65,15.84-15.24,1.83-15.24,1.83C410.78,153.61,417.35,146.59,423.09,141.39Z" style="fill: rgb(69, 90, 100); transform-origin: 425.859px 146.674px;" id="el5ykjiz3nlmw" class="animable"></path><path d="M391.1,132.47c8.6-7,18.87-16.35,31.27-18.29a6.21,6.21,0,0,1,4,.62c5.54-1,7.66,1.36,7.66,1.36,5.44.68,7.28,3.36,7.28,3.36s6.51-1.06,7.81,2.77c1.47,4.3-8,4.95-12.95,8.48-11.39,8.09-25.31,22.79-28.37,25.45Z" style="fill: rgb(69, 90, 100); transform-origin: 420.187px 135.151px;" id="elhec4lhi52h4" class="animable"></path><path d="M418.3,130.86a90.32,90.32,0,0,1,10.37-6.52,89.67,89.67,0,0,1,12.58-4.68.11.11,0,0,0-.05-.21,47.55,47.55,0,0,0-23,11.26C418,130.84,418.12,131,418.3,130.86Z" style="fill: rgb(38, 50, 56); transform-origin: 429.705px 125.182px;" id="els4g31f8a2b" class="animable"></path><path d="M412.41,124.7c3.43-2.07,9.49-5.67,21.67-8.41,0,0,0-.07,0-.07a42.55,42.55,0,0,0-21.76,8.32C412.11,124.68,412.18,124.84,412.41,124.7Z" style="fill: rgb(38, 50, 56); transform-origin: 423.137px 120.487px;" id="el60q5wvn955" class="animable"></path><path d="M409.31,121.33c6-3.3,10.15-4.62,17.06-6.49,0,0,0-.08,0-.08-8.08,1.3-10.86,2.69-17.19,6.38C409,121.26,409.08,121.46,409.31,121.33Z" style="fill: rgb(38, 50, 56); transform-origin: 417.726px 118.066px;" id="elrb8n9ltcuce" class="animable"></path><path d="M391.1,132.47l16.72,23.75a17.14,17.14,0,0,1-4.76,8.35c-3.92,3.79-34.48,16.45-43.94,16.59S312.7,172,299.46,165.3s-6.15-12.5,3.55-13.16,50.29-3,52.62-3.57,21.58-12.72,25.66-14.84S391.1,132.47,391.1,132.47Z" style="fill: rgb(0, 255, 136); transform-origin: 350.007px 156.73px;" id="el3dem9fhkiwr" class="animable"></path><g id="el015319sugea9"><path d="M299.46,165.3c9.59,4.85,31.61,11.06,46.62,14.08l-44.17-27.15C292.8,153.25,286.73,158.86,299.46,165.3Z" style="opacity: 0.1; transform-origin: 319.138px 165.805px;" class="animable"></path></g><g id="el3bac5yqciea"><path d="M384.8,135.23c2.52,3.23,4.87,6.59,7.2,10s4.59,6.68,6.87,10c1.3,1.91,2.61,3.84,3.84,5.8.09.13,0,.2-.12.08-2.49-3.24-4.83-6.62-7.2-10s-4.67-6.63-7-10c-1.31-1.92-2.59-3.85-3.81-5.83C384.5,135.16,384.67,135.06,384.8,135.23Z" style="opacity: 0.1; transform-origin: 393.653px 148.156px;" class="animable"></path></g><path d="M304.2,225.2l-58.8-34a13.5,13.5,0,0,1,1.95-10c7.47-12.21,25.36-32.31,41.34-39.71,11.52-5.32,20.58-.81,24,7.68.87,2.15,9.33,30.09,8.28,40.05-1.11,10.54-6.23,23.6-10.83,30.76A16.13,16.13,0,0,1,304.2,225.2Z" style="fill: rgb(0, 255, 136); transform-origin: 283.103px 182.199px;" id="elf4s9tpjkp5t" class="animable"></path><path d="M303.73,228.78c.87.13,3.47-4.67,3.23-5.37s-61.33-35.68-61.78-35.76-3.42,5.82-2.88,6.25S302.57,228.6,303.73,228.78Z" style="fill: rgb(0, 255, 136); transform-origin: 274.605px 208.216px;" id="elgtf1kcyw15s" class="animable"></path><g id="els7llp411y"><path d="M303.73,228.78c.87.13,3.47-4.67,3.23-5.37s-61.33-35.68-61.78-35.76-3.42,5.82-2.88,6.25S302.57,228.6,303.73,228.78Z" style="opacity: 0.1; transform-origin: 274.605px 208.216px;" class="animable"></path></g><polygon points="291.84 189.35 321.45 195.58 322.11 169.34 292.5 163.11 291.84 189.35" style="fill: rgb(0, 255, 136); transform-origin: 306.975px 179.345px;" id="elg41r8fswljo" class="animable"></polygon><g id="ely2uuzl7qqis"><polygon points="291.84 189.35 321.45 195.58 322.11 169.34 292.5 163.11 291.84 189.35" style="opacity: 0.2; transform-origin: 306.975px 179.345px;" class="animable"></polygon></g><g id="el2vqwrluzn2p"><polygon points="291.84 189.35 295.59 190.14 296.25 163.9 292.5 163.11 291.84 189.35" style="opacity: 0.1; transform-origin: 294.045px 176.625px;" class="animable"></polygon></g><g id="elvx9awodg459"><path d="M316.88,174.4a2,2,0,0,0,1.47,2,1.31,1.31,0,0,0,1.56-1.37,2,2,0,0,0-1.48-2A1.3,1.3,0,0,0,316.88,174.4Z" style="opacity: 0.1; transform-origin: 318.395px 174.715px;" class="animable"></path></g><g id="el1ptg5o3kbjy"><path d="M316.74,180a2,2,0,0,0,1.47,2,1.3,1.3,0,0,0,1.56-1.37,2,2,0,0,0-1.47-2A1.3,1.3,0,0,0,316.74,180Z" style="opacity: 0.1; transform-origin: 318.255px 180.315px;" class="animable"></path></g><g id="elm7hqbwjtdc"><path d="M316.6,185.5a2,2,0,0,0,1.47,2,1.31,1.31,0,0,0,1.56-1.38,2,2,0,0,0-1.47-2A1.3,1.3,0,0,0,316.6,185.5Z" style="opacity: 0.1; transform-origin: 318.115px 185.809px;" class="animable"></path></g><g id="el8w8on46p6cn"><path d="M312.16,173.41a2,2,0,0,0,1.47,2,1.3,1.3,0,0,0,1.56-1.37,2,2,0,0,0-1.47-2A1.31,1.31,0,0,0,312.16,173.41Z" style="opacity: 0.1; transform-origin: 313.675px 173.726px;" class="animable"></path></g><g id="el8q3kg75ztun"><path d="M312,179a2,2,0,0,0,1.47,2,1.3,1.3,0,0,0,1.56-1.37,2,2,0,0,0-1.47-2A1.3,1.3,0,0,0,312,179Z" style="opacity: 0.1; transform-origin: 313.515px 179.315px;" class="animable"></path></g><g id="elb5g5o4g1my6"><path d="M311.88,184.51a2,2,0,0,0,1.48,2,1.29,1.29,0,0,0,1.55-1.37,2,2,0,0,0-1.47-2A1.31,1.31,0,0,0,311.88,184.51Z" style="opacity: 0.1; transform-origin: 313.396px 184.826px;" class="animable"></path></g><g id="elbznqlhnfmrr"><path d="M307.44,172.42a2,2,0,0,0,1.48,2,1.32,1.32,0,0,0,1.56-1.38,2,2,0,0,0-1.48-2A1.32,1.32,0,0,0,307.44,172.42Z" style="opacity: 0.1; transform-origin: 308.96px 172.73px;" class="animable"></path></g><g id="el3ajeokfnq85"><path d="M307.31,178a2,2,0,0,0,1.47,2,1.31,1.31,0,0,0,1.56-1.37,2,2,0,0,0-1.48-2A1.3,1.3,0,0,0,307.31,178Z" style="opacity: 0.1; transform-origin: 308.825px 178.315px;" class="animable"></path></g><g id="elrwdlfi5ud1i"><path d="M307.17,183.52a2,2,0,0,0,1.47,2,1.31,1.31,0,0,0,1.56-1.37,2,2,0,0,0-1.48-2A1.29,1.29,0,0,0,307.17,183.52Z" style="opacity: 0.1; transform-origin: 308.684px 183.834px;" class="animable"></path></g><path d="M317.33,95.94c1.12.33,6.21.56,8.81,5.64,2.47,4.8,1.47,18,1.69,21s3.88,4,4.23,7.43c.3,3-1.94,3.68-2.49,5.73-.42,1.59.81,4.28-1.05,6.44-1.69,2-4,1.12-5.51,1.57s-3,3.61-5.74,4.08-4.73-2.32-6.14-2.53-3.75,3.82-8.26,2.71-5.21-5.19-7-6.26-6.71-.51-8.5-3.22-1.65-5.91-2.43-7.23-2.86-1.46-3.64-4.33,2-4.18,2.72-6.45c.5-1.59-.7-3.31.71-5.62,1.94-3.18,6-1.78,8.14-5,1.69-2.54,6.18-14,13.86-15.83C312.05,92.83,317.33,95.94,317.33,95.94Z" style="fill: rgb(38, 50, 56); transform-origin: 306.625px 120.991px;" id="el3cwlhic4d2l" class="animable"></path><path d="M327.8,121.88a4.25,4.25,0,0,0,1,1.73l1.29,1.52a12.65,12.65,0,0,1,2.18,3.21,4,4,0,0,1-.12,3.54,5.79,5.79,0,0,1-1.21,1.43,7.35,7.35,0,0,0-1.41,1.55,3.46,3.46,0,0,0-.16,2.18c.11.67.25,1.31.33,2a4.75,4.75,0,0,1-.69,3.57,2.68,2.68,0,0,1-1.45,1,5,5,0,0,1-1.89.11c-.65-.06-1.3-.19-2-.28a3.3,3.3,0,0,0-2,.12,3.62,3.62,0,0,1,1.93.07c.65.15,1.29.34,1.95.45a5.29,5.29,0,0,0,2.06,0,3.27,3.27,0,0,0,1.79-1.14,5.1,5.1,0,0,0,.92-4c-.07-.68-.21-1.33-.3-2a2.76,2.76,0,0,1,.11-1.71c.56-1,1.89-1.72,2.55-3a4.43,4.43,0,0,0,0-4.11,12.78,12.78,0,0,0-2.44-3.22l-1.41-1.4A4.68,4.68,0,0,1,327.8,121.88Z" style="fill: rgb(38, 50, 56); transform-origin: 327.428px 133.031px;" id="eldx512j6y9hk" class="animable"></path><path d="M299,99.71a59.86,59.86,0,0,0-4,5.88c-.66,1-1.29,2-2,2.9a8.54,8.54,0,0,1-1.16,1.23,1.13,1.13,0,0,1-.31.21,1.27,1.27,0,0,1-.35.16c-.27.09-.55.16-.83.23a33.37,33.37,0,0,0-3.46,1,6.14,6.14,0,0,0-3,2.16,3.82,3.82,0,0,0-.66,1.78,5,5,0,0,0,.26,1.83,7.77,7.77,0,0,1,.57,3.46,7.36,7.36,0,0,0-.21-3.55,4.65,4.65,0,0,1-.14-1.69,3.28,3.28,0,0,1,.66-1.49A5.91,5.91,0,0,1,287.1,112c1.09-.39,2.24-.6,3.41-.89.29-.08.59-.17.88-.27a2.56,2.56,0,0,0,.87-.51,8.42,8.42,0,0,0,1.25-1.37,30.48,30.48,0,0,0,2-3l1.74-3.11A32.41,32.41,0,0,1,299,99.71Z" style="fill: rgb(38, 50, 56); transform-origin: 291.113px 110.13px;" id="el6e4puw7c32m" class="animable"></path><path d="M284,130.34a6.21,6.21,0,0,1,.37,2.47c.05.85.09,1.7.18,2.56a12.71,12.71,0,0,0,.49,2.56,5.59,5.59,0,0,0,1.34,2.34,7.07,7.07,0,0,0,5,1.43c.86,0,1.7-.08,2.54-.09a5.31,5.31,0,0,1,2.46.41,4.89,4.89,0,0,0-2.44-.78c-.86-.07-1.71-.07-2.55-.12-1.65-.09-3.39-.34-4.53-1.4a5,5,0,0,1-1.18-2,15.73,15.73,0,0,1-.6-2.41c-.15-.83-.26-1.67-.38-2.51-.07-.43-.14-.85-.24-1.27A2.5,2.5,0,0,0,284,130.34Z" style="fill: rgb(38, 50, 56); transform-origin: 290.19px 136.18px;" id="elhf0ukuh9nfb" class="animable"></path><path d="M298.06,144.6c.08,1.28,4.58,10.28,10.25,11,1.84.23,3.53-9.8,3.53-9.8l.29-.71,4.11-10-10.83-9.91-1.58-1.34s-.95,2.8-2.09,6.3l-.16.5c-.07.19-.14.38-.19.56-.18.52-.36,1.06-.52,1.59s-.26.8-.38,1.23l-.38,1.28A70.19,70.19,0,0,0,298.06,144.6Z" style="fill: rgb(247, 169, 160); transform-origin: 307.15px 139.722px;" id="elpaminzjng5j" class="animable"></path><path d="M316.24,135.1l-3.94,9.58a23.08,23.08,0,0,1-10.88-13.54l.32-1c1.15-3.49,2.09-6.29,2.09-6.29l1.58,1.32Z" style="fill: rgb(38, 50, 56); transform-origin: 308.83px 134.265px;" id="elrns4ddb261q" class="animable"></path><path d="M332.31,120.86c-1.17,18.88-12.61,20.31-16.68,20-3.69-.23-16.25-1.49-17-20.39S307,96.2,315.43,96.28,333.48,102,332.31,120.86Z" style="fill: rgb(247, 169, 160); transform-origin: 315.497px 118.587px;" id="elrjubjmiyn9" class="animable"></path><path d="M299.32,120c3,.66,4.62-5.67,4.62-5.67s6.23.87,9.52-7.8a13.9,13.9,0,0,1-3.78,7s11.15.35,17-8.21c0,0-2.49,4.43-4.45,5.86,0,0,4.78-.65,7.54-4.08,0,0,1.2,5.57,2.48,7.24,0,0,2.19-19.29-15.9-19.69,0,0-11.25-.8-16.47,7.48S299.32,120,299.32,120Z" style="fill: rgb(38, 50, 56); transform-origin: 314.869px 107.339px;" id="elqzti2w9kqeb" class="animable"></path><path d="M301.51,122.15s-3.21-6.44-6.08-5.38-1.06,10,1.87,11.6a3.21,3.21,0,0,0,4.5-1.07Z" style="fill: rgb(247, 169, 160); transform-origin: 297.892px 122.766px;" id="elwy821yk80dg" class="animable"></path><path d="M296,119.31a0,0,0,0,0,0,.08c2,1.21,2.9,3.4,3.39,5.62a1.77,1.77,0,0,0-2.54-.87.07.07,0,0,0,0,.13,2,2,0,0,1,2,1,9.61,9.61,0,0,1,.76,1.88c.08.21.44.16.4-.07V127C300.53,124.25,299,120,296,119.31Z" style="fill: rgb(38, 50, 56); transform-origin: 298.055px 123.297px;" id="elbi0kzdi9tl" class="animable"></path><path d="M299.58,127.84a.94.94,0,0,1-1.06.79.93.93,0,0,1-.79-1,.93.93,0,1,1,1.85.26Z" style="fill: rgb(255, 255, 255); transform-origin: 298.658px 127.731px;" id="eli9kpfwtc4y" class="animable"></path><path d="M329.09,116.55a10.28,10.28,0,0,1-1.22-.41,2.06,2.06,0,0,1-1.17-.64.67.67,0,0,1,.09-.81,1.65,1.65,0,0,1,1.65-.2,2.36,2.36,0,0,1,1.41,1A.71.71,0,0,1,329.09,116.55Z" style="fill: rgb(38, 50, 56); transform-origin: 328.278px 115.461px;" id="elgye3rbeoeiv" class="animable"></path><path d="M316.82,116.2c.43-.09.81-.25,1.23-.38a2.09,2.09,0,0,0,1.18-.62.66.66,0,0,0-.08-.81,1.66,1.66,0,0,0-1.64-.24,2.4,2.4,0,0,0-1.44,1A.71.71,0,0,0,316.82,116.2Z" style="fill: rgb(38, 50, 56); transform-origin: 317.655px 115.123px;" id="elc6icpwp95r9" class="animable"></path><path d="M319,120.22s-.11,0-.11.1c-.07,1.27-.36,2.7-1.54,3,0,0,0,.08,0,.08C318.78,123.34,319.15,121.43,319,120.22Z" style="fill: rgb(38, 50, 56); transform-origin: 318.19px 121.81px;" id="elqjhdkjqjip" class="animable"></path><path d="M318,118.8c-2-.33-2.54,3.73-.67,4S319.7,119.08,318,118.8Z" style="fill: rgb(38, 50, 56); transform-origin: 317.609px 120.797px;" id="elq29x63dse1" class="animable"></path><path d="M317.18,118.91c-.38.19-.78.55-1.21.54s-.82-.49-1.09-.94c0-.05-.07,0-.08,0a1.49,1.49,0,0,0,.91,1.83c.74.2,1.38-.41,1.67-1.17C317.44,119.07,317.34,118.84,317.18,118.91Z" style="fill: rgb(38, 50, 56); transform-origin: 316.067px 119.433px;" id="elbqbcksth8n" class="animable"></path><path d="M326.22,120.63s.09.07.08.12c-.21,1.25-.24,2.72.84,3.29,0,0,0,.08,0,.07C325.76,123.73,325.82,121.78,326.22,120.63Z" style="fill: rgb(38, 50, 56); transform-origin: 326.556px 122.37px;" id="elujiu1l7iesr" class="animable"></path><path d="M327.51,119.47c2.05.12,1.66,4.19-.23,4.08S325.8,119.37,327.51,119.47Z" style="fill: rgb(38, 50, 56); transform-origin: 327.458px 121.51px;" id="elg84k11pdnbt" class="animable"></path><path d="M328.34,119.81c.3.25.58.67,1,.74s.82-.34,1.14-.74c0,0,.06,0,.06,0-.05.78-.39,1.57-1.15,1.65s-1.13-.65-1.24-1.44C328.09,119.92,328.22,119.72,328.34,119.81Z" style="fill: rgb(38, 50, 56); transform-origin: 329.337px 120.627px;" id="elqpc2tvm1off" class="animable"></path><path d="M317.88,130.49c.25.35.48.8.93.92a3.43,3.43,0,0,0,1.39-.08c.05,0,.08,0,.05.07a1.73,1.73,0,0,1-1.71.4,1.35,1.35,0,0,1-.79-1.27A.07.07,0,0,1,317.88,130.49Z" style="fill: rgb(38, 50, 56); transform-origin: 319.006px 131.167px;" id="eldy06qban3o" class="animable"></path><path d="M323.83,126.3s.05,1.91-.05,2.8c0,.08-.23.1-.54.08h0a4.26,4.26,0,0,1-3.92-2.05c-.05-.09.08-.17.15-.11a6.34,6.34,0,0,0,3.72,1.55c.09-.24-.18-3.27,0-3.26a7.33,7.33,0,0,1,2,.69c0-4-.58-7.94-.5-11.91a.12.12,0,0,1,.24,0,64.29,64.29,0,0,1,1.09,12.8C325.92,127.37,324.17,126.5,323.83,126.3Z" style="fill: rgb(38, 50, 56); transform-origin: 322.668px 121.58px;" id="elqemug5ar7po" class="animable"></path><path d="M322.88,129a4.92,4.92,0,0,1-2.13,1.31,2.35,2.35,0,0,1-1.36-.06c-.94-.36-.87-1.26-.61-2a5.87,5.87,0,0,1,.56-1.12A6.45,6.45,0,0,0,322.88,129Z" style="fill: rgb(38, 50, 56); transform-origin: 320.745px 128.756px;" id="el7y3ed8i2cma" class="animable"></path><path d="M320.75,130.31a2.35,2.35,0,0,1-1.36-.06c-.94-.36-.87-1.26-.61-2A2.31,2.31,0,0,1,320.75,130.31Z" style="fill: rgb(255, 152, 185); transform-origin: 319.68px 129.316px;" id="elhd4fyd5ugxd" class="animable"></path><path d="M290,143.53a9.37,9.37,0,0,0,1.39,4.79c2.83,4.67,10.43,8.46,18,7.54,4.81-.59,7.78-2.53,9.28-5A35.3,35.3,0,0,1,290,143.53Z" style="fill: rgb(69, 90, 100); transform-origin: 304.335px 149.764px;" id="ell4g3c0wmo7" class="animable"></path><path d="M283.49,137.28c8.58,14.65,33.54,21.13,49.26,7.91,11.1-9.36,16-28.65,7.64-44.7C328.25,77.28,303.71,79.67,290,91,275.59,102.94,277,126.16,283.49,137.28Zm16.74-37.09c11.07-8.15,30.94-8.64,40.6,7.87A24.72,24.72,0,0,1,334.44,140c-12.74,9.55-32.81,5.06-39.66-5.37C289.59,126.72,288.52,108.81,300.23,100.19Z" style="fill: rgb(0, 255, 136); transform-origin: 311.693px 117.507px;" id="elc9kdsmzu53w" class="animable"></path><g id="ellj1p6dtgyw8"><path d="M294.78,134.62c6.85,10.43,26.92,14.92,39.66,5.37a24.72,24.72,0,0,0,6.39-31.93c-9.66-16.51-29.53-16-40.6-7.87C288.52,108.81,289.59,126.72,294.78,134.62Z" style="fill: rgb(69, 90, 100); opacity: 0.1; transform-origin: 317.587px 119.957px;" class="animable"></path></g><g id="elheyz7cv2zpd"><path d="M294.78,134.62c6.85,10.43,26.92,14.92,39.66,5.37a24.72,24.72,0,0,0,6.39-31.93c-9.66-16.51-29.53-16-40.6-7.87C288.52,108.81,289.59,126.72,294.78,134.62Z" style="fill: rgb(69, 90, 100); opacity: 0.1; transform-origin: 317.587px 119.957px;" class="animable"></path></g><g id="elti3qj9mco6f"><g style="opacity: 0.2; transform-origin: 317.602px 119.935px;" class="animable"><path d="M318.59,94.69a183.52,183.52,0,0,1,24.83,31.48,24,24,0,0,0,.31-10.28A187.38,187.38,0,0,0,328.68,97,27.12,27.12,0,0,0,318.59,94.69Z" style="fill: rgb(255, 255, 255); transform-origin: 331.367px 110.43px;" id="elyg8zxqqxtop" class="animable"></path><path d="M291.4,125a24.41,24.41,0,0,0,3.38,9.64,22.26,22.26,0,0,0,9,7.49A147.41,147.41,0,0,0,291.4,125Z" style="fill: rgb(255, 255, 255); transform-origin: 297.59px 133.565px;" id="ella46lcqycwe" class="animable"></path><path d="M313.07,95a178.61,178.61,0,0,1,28.47,36.34c.19-.37.36-.74.52-1.12a180.64,180.64,0,0,0-27.77-35.38Z" style="fill: rgb(255, 255, 255); transform-origin: 327.565px 113.09px;" id="elqjrh1gor1yb" class="animable"></path><path d="M291.93,113.05a156.61,156.61,0,0,1,23.9,32.13c.38,0,.76,0,1.15,0A157.71,157.71,0,0,0,292.2,112C292.1,112.36,292,112.7,291.93,113.05Z" style="fill: rgb(255, 255, 255); transform-origin: 304.455px 128.59px;" id="eld5exw9ulzvf" class="animable"></path><path d="M291.06,120.09c0,.48,0,.94,0,1.41a152.6,152.6,0,0,1,16,21.95c.45.16.9.31,1.36.44A152.12,152.12,0,0,0,291.06,120.09Z" style="fill: rgb(255, 255, 255); transform-origin: 299.74px 131.99px;" id="elrxwolfjn1d" class="animable"></path><path d="M295.7,104.75a163.83,163.83,0,0,1,30,39.46,25.62,25.62,0,0,0,3.39-1.17,166.67,166.67,0,0,0-31.22-40.81A22.3,22.3,0,0,0,295.7,104.75Z" style="fill: rgb(255, 255, 255); transform-origin: 312.395px 123.22px;" id="el477hqaw6n7o" class="animable"></path></g></g><path d="M274.59,124.59c-1.64-4-1.67-12.28,2.51-16.22,4-3.72,10.79-4.09,13.81,4.35,2.08,5.83.43,12.54-2.79,15.63C283.56,132.72,276.75,129.94,274.59,124.59Z" style="fill: rgb(0, 255, 136); transform-origin: 282.697px 118.184px;" id="elebhy2fwmzoj" class="animable"></path><g id="elqax8wb01b"><path d="M274.59,124.59c-1.64-4-1.67-12.28,2.51-16.22,4-3.72,10.79-4.09,13.81,4.35,2.08,5.83.43,12.54-2.79,15.63C283.56,132.72,276.75,129.94,274.59,124.59Z" style="opacity: 0.1; transform-origin: 282.697px 118.184px;" class="animable"></path></g><path d="M273.33,123.12c-1.26-3.12-1.28-9.44,1.93-12.47,3-2.86,8.29-3.14,10.61,3.34,1.6,4.48.33,9.64-2.15,12C280.23,129.36,275,127.22,273.33,123.12Z" style="fill: rgb(0, 255, 136); transform-origin: 279.56px 118.189px;" id="elzkvuj7fcmjp" class="animable"></path><path d="M281.36,157.88c4.18,24.86,24,57,30.6,64.24,10.05,11.07,56.18-.8,65.58-2.6,4-.76-8.35-35.75-12.65-35-3.75.64-39,11-40.05,9.76-.85-1-17.89-24-30.11-39.15C284.19,142.06,280.26,151.3,281.36,157.88Z" style="fill: rgb(247, 169, 160); transform-origin: 329.754px 187.653px;" id="el1vm33ah4126" class="animable"></path><path d="M356.59,186.63l6.45-1.71a21.93,21.93,0,0,0,5.85-2.7c7.23-4.17,27.51-9.69,45.82,5,7,5.61,6.14,13-2.18,8.45-5.87-3.2-9.66-5.92-11.86-6.43,0,0,4,9.42.86,14.46a109.86,109.86,0,0,1-9.09,12.59,24.14,24.14,0,0,1-2.51-1.49,12.45,12.45,0,0,1-12.39,4.75l-10.39,2.22Z" style="fill: rgb(69, 90, 100); transform-origin: 388.006px 199.708px;" id="elo2qkt2d4s5s" class="animable"></path><path d="M376.42,179.35c4.29.84,13.36,2.79,20.22,7,7.62,4.63,21.06,15.62,17.58,21.21-2.55,4.1-8.05.35-8.05.35s4.59,5.71,1.48,8.91c-2.84,2.92-6.92-.23-6.92-.23s2.19,3.94-1.08,6.22c-3.94,2.75-7.89-6-14.28-6.64C383.93,216,376.42,179.35,376.42,179.35Z" style="fill: rgb(69, 90, 100); transform-origin: 395.602px 201.347px;" id="elozn6uqvvm6c" class="animable"></path><path d="M390.4,193.55c3.91,1.46,11.93,7,15.78,14.15.08.16,0,.31-.1.18a88.05,88.05,0,0,0-15.72-14.26S390.36,193.54,390.4,193.55Z" style="fill: rgb(38, 50, 56); transform-origin: 398.286px 200.739px;" id="el1rc2lgqvu5h" class="animable"></path><path d="M386,201.38c3.24,1.61,11.25,7.74,14.9,15.06.08.17,0,.32-.11.18a93.59,93.59,0,0,0-14.84-15.17S385.9,201.36,386,201.38Z" style="fill: rgb(38, 50, 56); transform-origin: 393.435px 209.026px;" id="el87x92d51ydt" class="animable"></path><path d="M356.59,186.63l10.56,35.11s-2.11,4-11.56,5.82-37,2.31-43.35-3.51-23.92-36-30.05-58.33,6.73-20.24,13.47-10.57,29.21,37.72,29.88,38,16.43-5.74,22.14-6.9S356.59,186.63,356.59,186.63Z" style="fill: rgb(0, 255, 136); transform-origin: 323.864px 188.503px;" id="el084yqldwycry" class="animable"></path><path d="M321.63,188.56c-1.58-1.61-3.06-3.29-4.53-5s-2.89-3.43-4.3-5.17-2.78-3.51-4.11-5.33l-2-2.72c-.64-.93-1.3-1.84-1.9-2.79.79.8,1.53,1.64,2.3,2.46l2.22,2.53c1.48,1.69,2.89,3.43,4.3,5.17s2.79,3.52,4.11,5.34S320.4,186.68,321.63,188.56Z" style="fill: rgb(38, 50, 56); transform-origin: 313.21px 178.055px;" id="el47cenk7cojx" class="animable"></path><path d="M309,172.73a12.24,12.24,0,0,1-1.09-2.13,23.27,23.27,0,0,1-.77-2.27,4.68,4.68,0,0,1,.74,1,9,9,0,0,1,.53,1.08A8.13,8.13,0,0,1,309,172.73Z" style="fill: rgb(38, 50, 56); transform-origin: 308.07px 170.53px;" id="elufx337inwzp" class="animable"></path><path d="M309.47,220.9c-1.36-1.62-2.61-3.34-3.87-5.05s-2.41-3.5-3.57-5.28c-2.31-3.56-4.43-7.24-6.46-11s-3.86-7.57-5.52-11.49a120.25,120.25,0,0,1-4.41-11.94c.88,1.94,1.62,3.92,2.53,5.83s1.71,3.88,2.64,5.77l2.76,5.71c1,1.88,1.91,3.77,2.94,5.61,1.94,3.76,4.07,7.41,6.22,11S307.13,217.37,309.47,220.9Z" style="fill: rgb(38, 50, 56); transform-origin: 297.555px 198.52px;" id="elgq442fpuljr" class="animable"></path><path d="M288.35,183.18a11.13,11.13,0,0,1-1.82-1.74,10.6,10.6,0,0,1-1.4-2.09,10.67,10.67,0,0,1,1.81,1.74A10.08,10.08,0,0,1,288.35,183.18Z" style="fill: rgb(38, 50, 56); transform-origin: 286.74px 181.265px;" id="eltcgqka6v82n" class="animable"></path><g id="eluq57kvzr3u"><path d="M351.45,190.5c1.42,3.83,2.64,7.75,3.83,11.67s2.36,7.76,3.51,11.64c.66,2.23,1.32,4.46,1.9,6.7,0,.15-.09.18-.14,0-1.39-3.85-2.59-7.78-3.84-11.67s-2.44-7.74-3.61-11.62c-.67-2.23-1.3-4.45-1.86-6.71C351.18,190.34,351.37,190.29,351.45,190.5Z" style="opacity: 0.1; transform-origin: 355.959px 205.498px;" class="animable"></path></g></g><g id="freepik--Stars--inject-193" class="animable animator-active" style="transform-origin: 249.717px 244.82px;"><polygon points="381.88 337.25 387.39 338.27 388.62 344.08 389.85 338.27 395.36 337.25 389.87 335.91 388.62 330.43 387.36 335.91 381.88 337.25" style="fill: rgb(199, 199, 199); transform-origin: 388.62px 337.255px;" id="elrwxs3u39thn" class="animable"></polygon><polygon points="114.28 321.65 119.78 322.67 121.02 328.47 122.25 322.67 127.75 321.64 122.27 320.3 121.02 314.82 119.76 320.3 114.28 321.65" style="fill: rgb(199, 199, 199); transform-origin: 121.015px 321.645px;" id="elwmqujtn6m" class="animable"></polygon><polygon points="325.61 243.82 331.12 244.84 332.35 250.65 333.58 244.84 339.09 243.82 333.61 242.48 332.35 237 331.1 242.48 325.61 243.82" style="fill: rgb(199, 199, 199); transform-origin: 332.35px 243.825px;" id="elre9a0x687d" class="animable"></polygon><polygon points="434.24 303.07 437.32 303.64 438.01 306.88 438.7 303.64 441.77 303.07 438.71 302.32 438.01 299.25 437.31 302.32 434.24 303.07" style="fill: rgb(199, 199, 199); transform-origin: 438.005px 303.065px;" id="elv111l2w7g6" class="animable"></polygon><polygon points="200.6 426.57 203.68 427.14 204.36 430.38 205.05 427.14 208.13 426.57 205.06 425.82 204.36 422.75 203.66 425.82 200.6 426.57" style="fill: rgb(199, 199, 199); transform-origin: 204.365px 426.565px;" id="eler32lfbdmbn" class="animable"></polygon><polygon points="426.71 156.97 429.79 157.54 430.48 160.79 431.16 157.54 434.24 156.97 431.18 156.22 430.48 153.16 429.77 156.22 426.71 156.97" style="fill: rgb(199, 199, 199); transform-origin: 430.475px 156.975px;" id="el7hxva44tfx7" class="animable"></polygon><polygon points="63.52 226.78 66.6 227.35 67.29 230.6 67.98 227.35 71.06 226.78 67.99 226.03 67.29 222.97 66.59 226.03 63.52 226.78" style="fill: rgb(199, 199, 199); transform-origin: 67.29px 226.785px;" id="elcbave7zijmd" class="animable"></polygon><polygon points="80.04 391.98 83.12 392.55 83.81 395.79 84.5 392.55 87.57 391.98 84.51 391.23 83.81 388.16 83.11 391.23 80.04 391.98" style="fill: rgb(199, 199, 199); transform-origin: 83.805px 391.975px;" id="el4wp7qkm6wrb" class="animable"></polygon><polygon points="414.83 239.19 417.91 239.75 418.6 243 419.28 239.75 422.36 239.18 419.3 238.44 418.6 235.37 417.89 238.44 414.83 239.19" style="fill: rgb(199, 199, 199); transform-origin: 418.595px 239.185px;" id="elipqx82j1oad" class="animable"></polygon><polygon points="172.92 83.46 176 84.03 176.69 87.27 177.38 84.03 180.46 83.45 177.39 82.7 176.69 79.64 175.99 82.7 172.92 83.46" style="fill: rgb(199, 199, 199); transform-origin: 176.69px 83.455px;" id="elhsmzlxxrrj7" class="animable"></polygon><polygon points="293.45 332.29 296.53 332.86 297.22 336.1 297.91 332.86 300.99 332.29 297.92 331.54 297.22 328.47 296.52 331.54 293.45 332.29" style="fill: rgb(199, 199, 199); transform-origin: 297.22px 332.285px;" id="elsc5xucxbz2" class="animable"></polygon><path d="M193.31,433.59a.89.89,0,0,1,0,1.78A.89.89,0,0,1,193.31,433.59Z" style="fill: rgb(199, 199, 199); transform-origin: 193.31px 434.48px;" id="el9t0k02yzkja" class="animable"></path><path d="M352.52,266.2a.9.9,0,0,1,0,1.79A.9.9,0,0,1,352.52,266.2Z" style="fill: rgb(199, 199, 199); transform-origin: 352.52px 267.095px;" id="el1xg20g2rdnh" class="animable"></path><path d="M144,426.89a.9.9,0,0,1,0,1.79A.9.9,0,0,1,144,426.89Z" style="fill: rgb(199, 199, 199); transform-origin: 144px 427.785px;" id="el0kvkrxvsuiuh" class="animable"></path><path d="M395,277.89a.9.9,0,0,1,0,1.79A.9.9,0,0,1,395,277.89Z" style="fill: rgb(199, 199, 199); transform-origin: 395px 278.785px;" id="elh6lnx1vf2jr" class="animable"></path><path d="M215.67,417.54a.63.63,0,0,1,0,1.26A.63.63,0,0,1,215.67,417.54Z" style="fill: rgb(199, 199, 199); transform-origin: 215.67px 418.17px;" id="elqzb6xzrs90e" class="animable"></path><path d="M89.59,89.71a.63.63,0,0,1,0,1.26A.63.63,0,0,1,89.59,89.71Z" style="fill: rgb(199, 199, 199); transform-origin: 89.59px 90.34px;" id="elf20clvlop4" class="animable"></path><path d="M333.09,292.64a.63.63,0,0,1,0,1.26A.63.63,0,0,1,333.09,292.64Z" style="fill: rgb(199, 199, 199); transform-origin: 333.09px 293.27px;" id="elg0h0z4qkelm" class="animable"></path><path d="M311.69,281.16a1.72,1.72,0,0,1,0,3.43A1.72,1.72,0,0,1,311.69,281.16Z" style="fill: rgb(199, 199, 199); transform-origin: 311.69px 282.875px;" id="elv48dmqxj9g" class="animable"></path><polygon points="186.4 147.26 191.91 148.28 193.14 154.08 194.37 148.28 199.88 147.25 194.39 145.91 193.14 140.43 191.88 145.91 186.4 147.26" style="fill: rgb(199, 199, 199); transform-origin: 193.14px 147.255px;" id="elnye86xxb3c" class="animable"></polygon><polygon points="245.11 58.08 248.19 58.65 248.88 61.9 249.57 58.65 252.65 58.08 249.58 57.33 248.88 54.27 248.18 57.33 245.11 58.08" style="fill: rgb(199, 199, 199); transform-origin: 248.88px 58.085px;" id="elwy36v1ldro" class="animable"></polygon><path d="M58.47,141.39a.9.9,0,0,1,0,1.79A.9.9,0,0,1,58.47,141.39Z" style="fill: rgb(199, 199, 199); transform-origin: 58.47px 142.285px;" id="elo6ahppg3me8" class="animable"></path><path d="M72.49,378.09a.89.89,0,0,1,0,1.78A.89.89,0,0,1,72.49,378.09Z" style="fill: rgb(199, 199, 199); transform-origin: 72.49px 378.98px;" id="eljje7xiz1v1p" class="animable"></path><path d="M94,216.21A.89.89,0,0,1,94,218,.89.89,0,0,1,94,216.21Z" style="fill: rgb(199, 199, 199); transform-origin: 94px 217.105px;" id="el9pbswf8lm4" class="animable"></path><path d="M129.34,335.54a.63.63,0,0,1,0,1.26A.63.63,0,0,1,129.34,335.54Z" style="fill: rgb(199, 199, 199); transform-origin: 129.34px 336.17px;" id="els7pqpe09a8r" class="animable"></path><path d="M262.52,416.47a.63.63,0,0,1,0,1.26A.63.63,0,0,1,262.52,416.47Z" style="fill: rgb(199, 199, 199); transform-origin: 262.52px 417.1px;" id="el5cikxust0oa" class="animable"></path><path d="M356.29,127.62a.63.63,0,0,1,0,1.26A.63.63,0,0,1,356.29,127.62Z" style="fill: rgb(199, 199, 199); transform-origin: 356.29px 128.25px;" id="elfjfx93okowa" class="animable"></path><path d="M242.23,89a.63.63,0,0,1,0,1.26A.63.63,0,0,1,242.23,89Z" style="fill: rgb(199, 199, 199); transform-origin: 242.23px 89.63px;" id="elqscvf6nz4ls" class="animable"></path><path d="M204.37,313.11a1.71,1.71,0,0,1,0,3.42A1.71,1.71,0,0,1,204.37,313.11Z" style="fill: rgb(199, 199, 199); transform-origin: 204.37px 314.82px;" id="elwj5fcipgw6s" class="animable"></path><path d="M429.72,183.84a1.71,1.71,0,0,1,0,3.42A1.71,1.71,0,0,1,429.72,183.84Z" style="fill: rgb(199, 199, 199); transform-origin: 429.72px 185.55px;" id="elokjmcvyy3np" class="animable"></path><path d="M79.6,333.83a1.71,1.71,0,0,1,0,3.42A1.71,1.71,0,0,1,79.6,333.83Z" style="fill: rgb(199, 199, 199); transform-origin: 79.6px 335.54px;" id="el88iepj8nkg" class="animable"></path><polygon points="184 174.82 187.08 175.39 187.77 178.64 188.45 175.39 191.53 174.82 188.47 174.07 187.77 171.01 187.06 174.07 184 174.82" style="fill: rgb(199, 199, 199); transform-origin: 187.765px 174.825px;" id="elihcze7kfsua" class="animable"></polygon><polygon points="288.73 423.25 291.81 423.82 292.5 427.07 293.18 423.82 296.26 423.25 293.2 422.5 292.5 419.44 291.8 422.5 288.73 423.25" style="fill: rgb(199, 199, 199); transform-origin: 292.495px 423.255px;" id="elduzzkn58c88" class="animable"></polygon><path d="M302.37,383.27a.89.89,0,0,1,0,1.78A.89.89,0,0,1,302.37,383.27Z" style="fill: rgb(199, 199, 199); transform-origin: 302.37px 384.16px;" id="el3jeltrrih83" class="animable"></path><path d="M337.15,359.53a.89.89,0,0,1,0,1.78A.89.89,0,0,1,337.15,359.53Z" style="fill: rgb(199, 199, 199); transform-origin: 337.15px 360.42px;" id="eliyeeojktos" class="animable"></path><polygon points="227.09 400.52 230.17 401.09 230.86 404.33 231.55 401.09 234.63 400.51 231.56 399.77 230.86 396.7 230.16 399.77 227.09 400.52" style="fill: rgb(199, 199, 199); transform-origin: 230.86px 400.515px;" id="elxsa3rbxzevr" class="animable"></polygon><path d="M353.83,113.07a.9.9,0,0,1,0,1.79A.9.9,0,0,1,353.83,113.07Z" style="fill: rgb(199, 199, 199); transform-origin: 353.83px 113.965px;" id="el9t0f8wil41" class="animable"></path><path d="M375.3,362.34a.64.64,0,0,1,0,1.27A.64.64,0,0,1,375.3,362.34Z" style="fill: rgb(199, 199, 199); transform-origin: 375.3px 362.975px;" id="elpudkrdi00dd" class="animable"></path><polygon points="106.65 255 109.73 255.57 110.42 258.82 111.1 255.57 114.18 255 111.12 254.25 110.42 251.19 109.72 254.25 106.65 255" style="fill: rgb(199, 199, 199); transform-origin: 110.415px 255.005px;" id="elrzozf00e80j" class="animable"></polygon><path d="M71.06,304.12a.89.89,0,0,1,0,1.78A.89.89,0,0,1,71.06,304.12Z" style="fill: rgb(199, 199, 199); transform-origin: 71.06px 305.01px;" id="el3rctxr0v29d" class="animable"></path><path d="M194.18,238.39a.89.89,0,0,1,0,1.78A.89.89,0,0,1,194.18,238.39Z" style="fill: rgb(199, 199, 199); transform-origin: 194.18px 239.28px;" id="el1qtllch7h3y" class="animable"></path><path d="M89.59,148.22a.63.63,0,0,1,0,1.26A.63.63,0,0,1,89.59,148.22Z" style="fill: rgb(199, 199, 199); transform-origin: 89.59px 148.85px;" id="elusl1lxcq4c8" class="animable"></path><path d="M81.51,142.41a1.72,1.72,0,0,1,0,3.43A1.72,1.72,0,0,1,81.51,142.41Z" style="fill: rgb(199, 199, 199); transform-origin: 81.51px 144.125px;" id="eldz57ei59l8w" class="animable"></path><path d="M372.9,222a1.71,1.71,0,0,1,0,3.42A1.71,1.71,0,0,1,372.9,222Z" style="fill: rgb(199, 199, 199); transform-origin: 372.9px 223.71px;" id="eljnw925mb7tb" class="animable"></path></g><defs>     <filter id="active" height="200%">         <feMorphology in="SourceAlpha" result="DILATED" operator="dilate" radius="2"></feMorphology>                <feFlood flood-color="#32DFEC" flood-opacity="1" result="PINK"></feFlood>        <feComposite in="PINK" in2="DILATED" operator="in" result="OUTLINE"></feComposite>        <feMerge>            <feMergeNode in="OUTLINE"></feMergeNode>            <feMergeNode in="SourceGraphic"></feMergeNode>        </feMerge>    </filter>    <filter id="hover" height="200%">        <feMorphology in="SourceAlpha" result="DILATED" operator="dilate" radius="2"></feMorphology>                <feFlood flood-color="#ff0000" flood-opacity="0.5" result="PINK"></feFlood>        <feComposite in="PINK" in2="DILATED" operator="in" result="OUTLINE"></feComposite>        <feMerge>            <feMergeNode in="OUTLINE"></feMergeNode>            <feMergeNode in="SourceGraphic"></feMergeNode>        </feMerge>            <feColorMatrix type="matrix" values="0   0   0   0   0                0   1   0   0   0                0   0   0   0   0                0   0   0   1   0 "></feColorMatrix>    </filter></defs></svg>